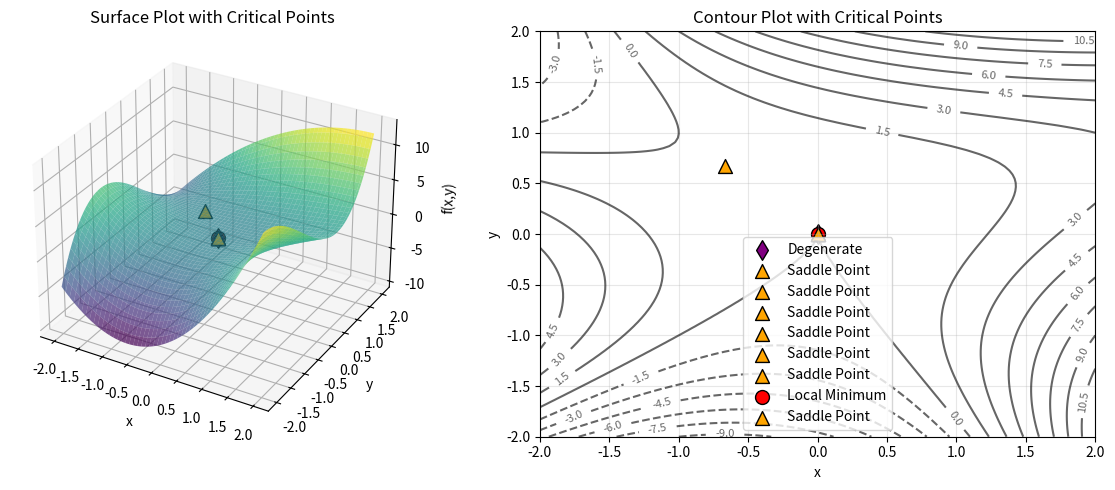

The matplotlib source for this figure:
"""
Numerical Critical Point Solver for f(x,y) = x² + y³ - x²*y + x*y²
================================================================
This script implements numerical methods to find and classify critical points.
"""

import numpy as np
import matplotlib.pyplot as plt

def f(x, y):
    """Function: f(x,y) = x² + y³ - x²*y + x*y²"""
    return x**2 + y**3 - x**2*y + x*y**2

def grad_f(x, y):
    """Gradient: ∇f = [2x - 2xy + y², 3y² - x² + 2xy]"""
    return np.array([2*x - 2*x*y + y**2, 3*y**2 - x**2 + 2*x*y])

def hessian_f(x, y):
    """Hessian matrix: H = [[2-2y, -2x+2y], [-2x+2y, 6y]]"""
    return np.array([[2 - 2*y, -2*x + 2*y], [-2*x + 2*y, 6*y]])

def newton_raphson_2d(f, grad_f, hessian_f, x0, y0, tol=1e-10, max_iter=100):
    """
    Newton-Raphson method for finding critical points in 2D
    
    Parameters:
    f: function
    grad_f: gradient function
    hessian_f: Hessian function
    x0, y0: initial guess
    tol: tolerance for convergence
    max_iter: maximum iterations
    
    Returns:
    x, y: critical point coordinates
    converged: boolean indicating convergence
    """
    x, y = x0, y0
    
    for i in range(max_iter):
        # Calculate gradient and Hessian
        grad = grad_f(x, y)
        hess = hessian_f(x, y)
        
        # Check if gradient is close to zero (critical point)
        if np.linalg.norm(grad) < tol:
            return x, y, True
        
        # Newton step: solve Hessian * delta = -gradient
        try:
            delta = np.linalg.solve(hess, -grad)
            x += delta[0]
            y += delta[1]
        except np.linalg.LinAlgError:
            # If Hessian is singular, use gradient descent
            alpha = 0.01  # step size
            print(f"Hessian is singular at ({x}, {y})")
            x -= alpha * grad[0]
            y -= alpha * grad[1]
    
    return x, y, False

def classify_critical_point(x, y):
    """
    Classify a critical point using the second derivative test
    
    Returns:
    classification: string describing the type of critical point
    det_H: determinant of Hessian
    tr_H: trace of Hessian
    """
    hess = hessian_f(x, y)
    det_H = np.linalg.det(hess)
    tr_H = np.trace(hess)
    eigenvals = np.linalg.eigvals(hess)
    
    if det_H > 0:
        if tr_H > 0:
            return "Local Minimum", det_H, tr_H, eigenvals
        else:
            return "Local Maximum", det_H, tr_H, eigenvals
    elif det_H < 0:
        return "Saddle Point", det_H, tr_H, eigenvals
    else:
        return "Degenerate", det_H, tr_H, eigenvals

def find_all_critical_points():
    """
    Find all critical points using multiple initial guesses
    """
    print("NUMERICAL CRITICAL POINT SOLVER")
    print("=" * 50)
    print("Function: f(x,y) = x² + y³ - x²*y + x*y²")
    print("Gradient: ∇f = [2x - 2xy + y², 3y² - x² + 2xy]")
    print("Hessian: H = [[2-2y, -2x+2y], [-2x+2y, 6y]]")
    print()
    
    # Multiple initial guesses to find all critical points
    initial_guesses = [
        (0.0, 0.0),   # Origin
        (0.5, 0.5),   # Positive quadrant
        (-0.5, 0.5),  # Negative x, positive y
        (0.5, -0.5),  # Positive x, negative y
        (-0.5, -0.5), # Negative quadrant
        (1.0, 1.0),   # Far positive
        (-1.0, 1.0),  # Far negative x, positive y
        (1.0, -1.0),  # Far positive x, negative y
        (-1.0, -1.0), # Far negative
        (0.0, 1.0),   # On y-axis
        (1.0, 0.0),   # On x-axis
        (-1.0, 0.0),  # On x-axis
        (0.0, -1.0),  # On y-axis
    ]
    
    critical_points = []
    tolerance = 1e-6
    
    print("Searching for critical points...")
    print("-" * 40)
    
    for i, (x0, y0) in enumerate(initial_guesses):
        x, y, converged = newton_raphson_2d(f, grad_f, hessian_f, x0, y0, tol=tolerance)
        
        if converged:
            # Check if this point is already found (within tolerance)
            is_duplicate = False
            for existing_x, existing_y, _, _, _, _, _ in critical_points:
                if abs(x - existing_x) < tolerance and abs(y - existing_y) < tolerance:
                    is_duplicate = True
                    break
            
            if not is_duplicate:
                classification, det_H, tr_H, eigenvals = classify_critical_point(x, y)
                f_val = f(x, y)
                critical_points.append((x, y, classification, det_H, tr_H, eigenvals, f_val))
                print(f"Found: ({x:.6f}, {y:.6f}) - {classification}")
    
    print(f"\nTotal unique critical points found: {len(critical_points)}")
    print()
    
    return critical_points

def plot_results(critical_points):
    """
    Create visualization with critical points marked
    """
    # Create a grid for the surface plot
    x = np.linspace(-2, 2, 100)
    y = np.linspace(-2, 2, 100)
    X, Y = np.meshgrid(x, y)
    Z = f(X, Y)
    
    # Create the plot
    fig = plt.figure(figsize=(12, 5))
    
    # 3D Surface plot
    ax1 = fig.add_subplot(121, projection='3d')
    surf = ax1.plot_surface(X, Y, Z, cmap='viridis', alpha=0.7, edgecolor='none')
    
    # Mark critical points
    colors = {'Local Minimum': 'red', 'Local Maximum': 'blue', 'Saddle Point': 'orange', 'Degenerate': 'purple'}
    markers = {'Local Minimum': 'o', 'Local Maximum': 's', 'Saddle Point': '^', 'Degenerate': 'd'}
    
    for x, y, classification, det_H, tr_H, eigenvals, f_val in critical_points:
        color = colors.get(classification, 'black')
        marker = markers.get(classification, 'o')
        ax1.scatter([x], [y], [f_val], color=color, s=100, marker=marker, 
                   label=f'{classification}', edgecolors='black', linewidth=1)
    
    ax1.set_xlabel('x')
    ax1.set_ylabel('y')
    ax1.set_zlabel('f(x,y)')
    ax1.set_title('Surface Plot with Critical Points')
    
    # 2D Contour plot
    ax2 = fig.add_subplot(122)
    contour = ax2.contour(X, Y, Z, levels=20, colors='black', alpha=0.6)
    ax2.clabel(contour, inline=True, fontsize=8)
    
    # Mark critical points on contour plot
    for x, y, classification, det_H, tr_H, eigenvals, f_val in critical_points:
        color = colors.get(classification, 'black')
        marker = markers.get(classification, 'o')
        ax2.scatter(x, y, color=color, s=100, marker=marker, 
                   label=f'{classification}', edgecolors='black', linewidth=1)
    
    ax2.set_xlabel('x')
    ax2.set_ylabel('y')
    ax2.set_title('Contour Plot with Critical Points')
    ax2.grid(True, alpha=0.3)
    ax2.legend()
    
    plt.tight_layout()
    plt.show()

def print_detailed_results(critical_points):
    """
    Print detailed numerical results
    """
    print("\nDETAILED NUMERICAL RESULTS")
    print("=" * 60)
    
    for i, (x, y, classification, det_H, tr_H, eigenvals, f_val) in enumerate(critical_points, 1):
        print(f"Critical Point {i}:")
        print(f"  Coordinates: ({x:.8f}, {y:.8f})")
        print(f"  Function value: f({x:.6f}, {y:.6f}) = {f_val:.8f}")
        print(f"  Hessian determinant: det(H) = {det_H:.8f}")
        print(f"  Hessian trace: tr(H) = {tr_H:.8f}")
        print(f"  Eigenvalues: λ₁ = {eigenvals[0]:.8f}, λ₂ = {eigenvals[1]:.8f}")
        print(f"  Classification: {classification}")
        print(f"  Gradient magnitude: ||∇f|| = {np.linalg.norm(grad_f(x, y)):.2e}")
        print()

# Main execution
if __name__ == "__main__":
    # Find all critical points numerically
    critical_points = find_all_critical_points()
    
    # Print detailed results
    print_detailed_results(critical_points)
    
    # Create visualizations
    plot_results(critical_points)
    
    # Analytical analysis
    print("\nANALYTICAL ANALYSIS")
    print("=" * 50)
    print("Setting gradient to zero:")
    print("∂f/∂x = 2x - 2xy + y² = 0")
    print("∂f/∂y = 3y² - x² + 2xy = 0")
    print()
    print("From ∂f/∂x = 0: 2x(1-y) + y² = 0")
    print("Case 1: x = 0 → y² = 0 → y = 0 → Critical point: (0,0)")
    print("Case 2: x ≠ 0 → 2(1-y) + y²/x = 0")
    print()
    print("From ∂f/∂y = 0: 3y² - x² + 2xy = 0")
    print("At (0,0): ∂f/∂y = 0 ✓")
    print()
    print("Let's check other cases...")
    print("If y = 2/3, then from ∂f/∂x = 0: 2x(1/3) + 4/9 = 0 → x = -2/3")
    print("Checking ∂f/∂y at (-2/3, 2/3): 3(4/9) - 4/9 + 2(-2/3)(2/3) = 12/9 - 4/9 - 8/9 = 0 ✓")
    print("So (-2/3, 2/3) is also a critical point.")
    